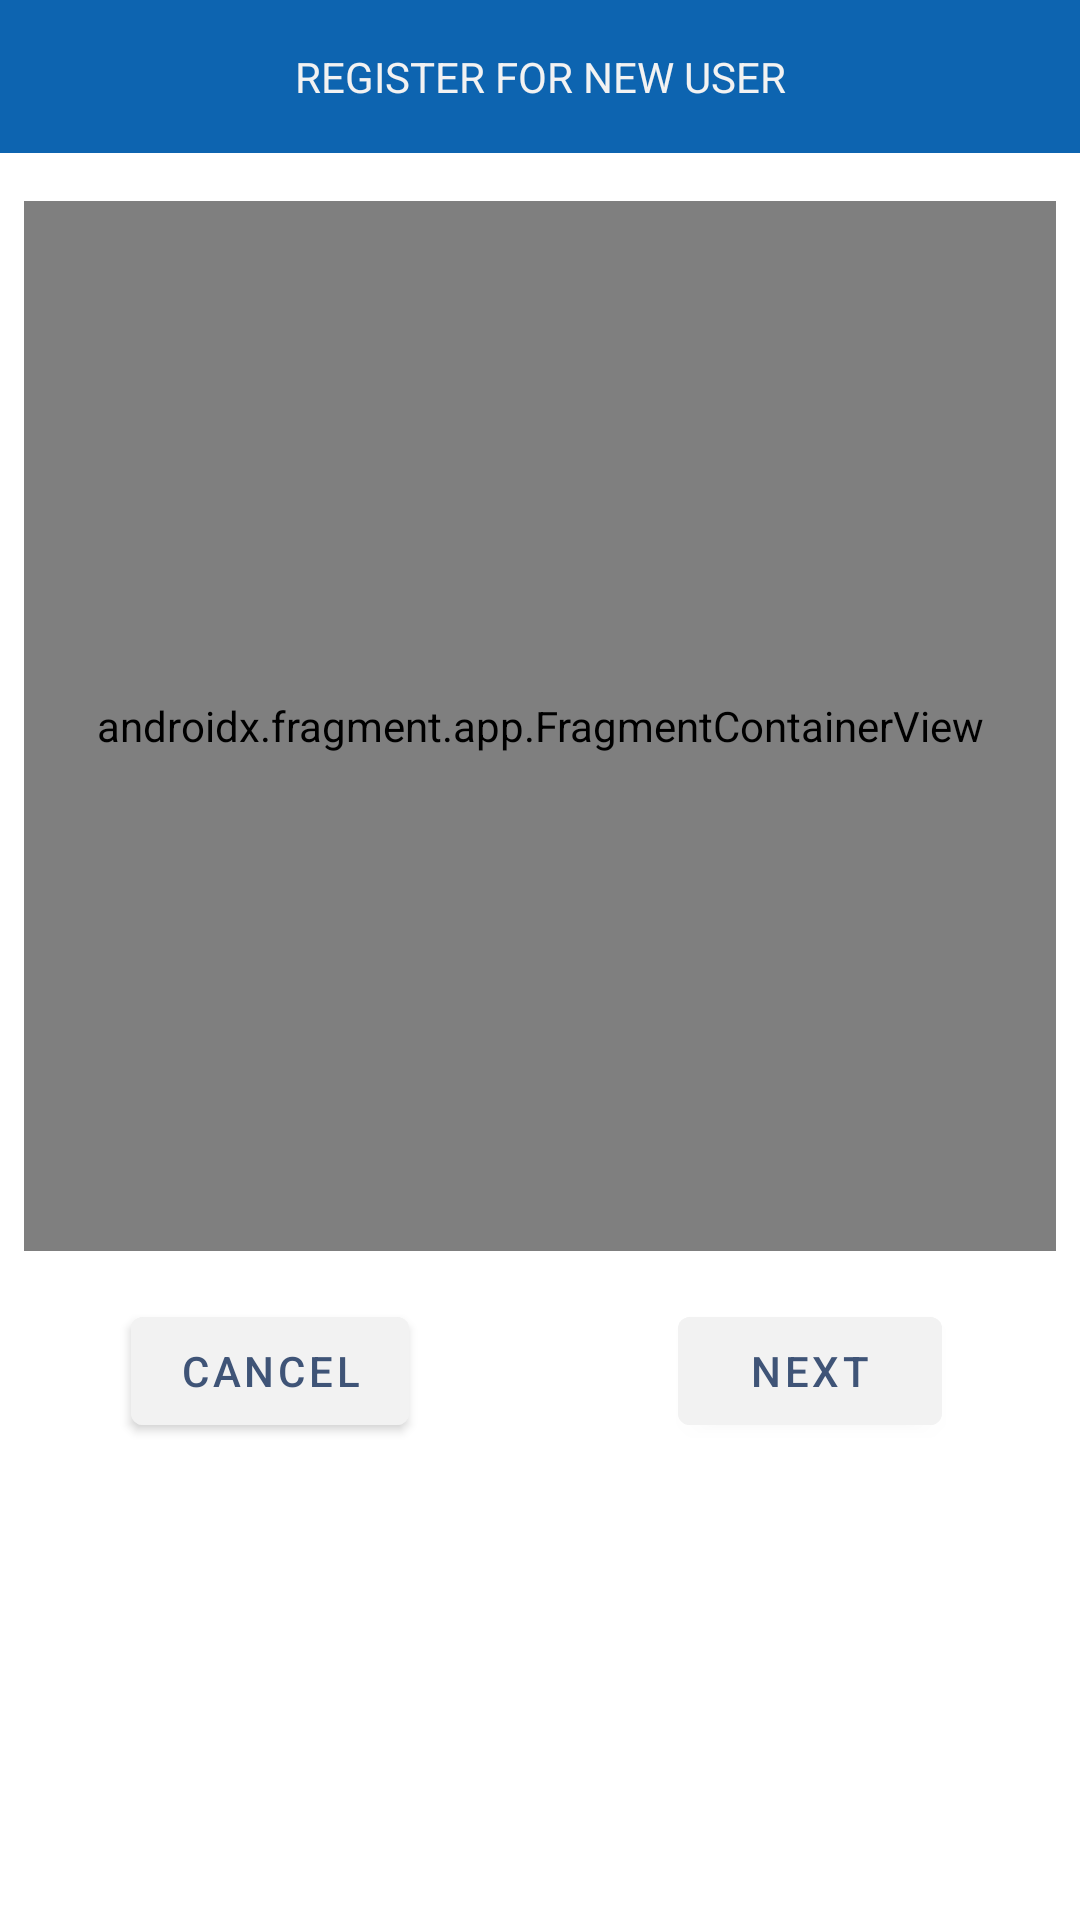

Reconstruct the res/layout file that produces this screen, plus the resources it refers to.
<!-- AndroidManifest.xml: application theme Theme.ToToAnalytic -->
<!-- res/layout/register_main.xml -->
<?xml version="1.0" encoding="utf-8"?>
<androidx.constraintlayout.widget.ConstraintLayout xmlns:android="http://schemas.android.com/apk/res/android"
    xmlns:app="http://schemas.android.com/apk/res-auto"
    xmlns:tools="http://schemas.android.com/tools"
    android:id="@+id/registerMainValue"
    android:layout_width="match_parent"
    android:layout_height="match_parent"
    tools:context=".LoginActivity">

    <androidx.constraintlayout.widget.Guideline
        android:id="@+id/registerMainGuidLine"
        android:layout_width="wrap_content"
        android:layout_height="wrap_content"
        android:orientation="vertical"
        app:layout_constraintBottom_toBottomOf="parent"
        app:layout_constraintGuide_percent="0.5"
        app:layout_constraintTop_toTopOf="parent" />

    <TextView
        android:id="@+id/informationTitle"
        android:layout_width="0dp"
        android:layout_height="wrap_content"
        android:background="@color/primary_color"
        android:gravity="center"
        android:paddingStart="16dp"
        android:paddingTop="16dp"
        android:paddingEnd="16dp"
        android:paddingBottom="16dp"
        android:text="REGISTER FOR NEW USER"
        android:textColor="@color/secondary_background"
        app:layout_constraintEnd_toEndOf="parent"
        app:layout_constraintStart_toStartOf="parent"
        app:layout_constraintTop_toTopOf="parent" />

    <androidx.fragment.app.FragmentContainerView
        android:id="@+id/registerContainerView"
        android:name="com.safeseason.totoanalytic.RegisterNewUser.RegisterWelcome"
        android:layout_width="match_parent"
        android:layout_height="350dp"
        android:layout_marginStart="8dp"
        android:layout_marginTop="16dp"
        android:layout_marginEnd="8dp"
        app:layout_constraintEnd_toEndOf="parent"
        app:layout_constraintStart_toStartOf="parent"
        app:layout_constraintTop_toBottomOf="@+id/informationTitle"
        tools:layout="@layout/fragment_register_welcome" />

    <com.google.android.material.button.MaterialButton
        android:id="@+id/registerCancelBtn"
        android:layout_width="wrap_content"
        android:layout_height="wrap_content"
        android:layout_marginTop="16dp"
        android:backgroundTint="@color/secondary_background"
        android:text="CANCEL"
        android:textColor="@color/secondary_text_color"
        app:layout_constraintEnd_toStartOf="@+id/registerMainGuidLine"
        app:layout_constraintStart_toStartOf="@+id/informationTitle"
        app:layout_constraintTop_toBottomOf="@+id/registerContainerView" />

    <com.google.android.material.button.MaterialButton
        android:id="@+id/registerConfirmedBtn"
        android:layout_width="wrap_content"
        android:layout_height="wrap_content"
        android:layout_marginTop="16dp"
        android:backgroundTint="@color/secondary_background"
        android:text="NEXT"
        android:textColor="@color/secondary_text_color"
        app:layout_constraintEnd_toEndOf="@+id/informationTitle"
        app:layout_constraintStart_toStartOf="@+id/registerMainGuidLine"
        app:layout_constraintTop_toBottomOf="@+id/registerContainerView" />


</androidx.constraintlayout.widget.ConstraintLayout>
<!-- res/layout/fragment_register_welcome.xml (included above) -->
<?xml version="1.0" encoding="utf-8"?>
<androidx.constraintlayout.widget.ConstraintLayout xmlns:android="http://schemas.android.com/apk/res/android"
    xmlns:app="http://schemas.android.com/apk/res-auto"
    xmlns:tools="http://schemas.android.com/tools"
    android:id="@+id/frameLayout"
    android:layout_width="match_parent"
    android:layout_height="match_parent"
    tools:context=".RegisterNewUser.RegisterWelcome">

    

    <ScrollView
        android:layout_width="match_parent"
        android:layout_height="0dp"
        app:layout_constraintBottom_toTopOf="@+id/regWelcomeAgreement"
        app:layout_constraintEnd_toEndOf="parent"
        app:layout_constraintStart_toStartOf="parent"
        app:layout_constraintTop_toTopOf="parent">

        <LinearLayout
            android:layout_width="match_parent"
            android:layout_height="wrap_content"
            android:orientation="vertical">

            <TextView
                android:id="@+id/textView10"
                android:layout_width="match_parent"
                android:layout_height="match_parent"
                android:text="@string/newUserTNC" />
        </LinearLayout>
    </ScrollView>

    <com.google.android.material.checkbox.MaterialCheckBox
        android:id="@+id/regWelcomeAgreement"
        android:layout_width="match_parent"
        android:layout_height="wrap_content"
        android:text="@string/userAgreementTxt"
        app:layout_constraintBottom_toBottomOf="parent"
        app:layout_constraintStart_toStartOf="parent" />

</androidx.constraintlayout.widget.ConstraintLayout>
<!-- resources referenced by this layout -->
<resources>
  <color name="primary_color">#FF0d64b0</color>
  <color name="secondary_background">#F2F2F2</color>
  <color name="secondary_text_color">#3f5477</color>
  <string name="userAgreementTxt">I accept the terms and condition of the above agreement</string>
  <color name="PrimaryVariant">#FF9cc3d5</color>
  <color name="label_badge_text_color">#8ea1c2</color>
  <color name="teal_200">#FF03DAC5</color>
  <color name="teal_700">#FF018786</color>
  <color name="black">#FF000000</color>
</resources>
